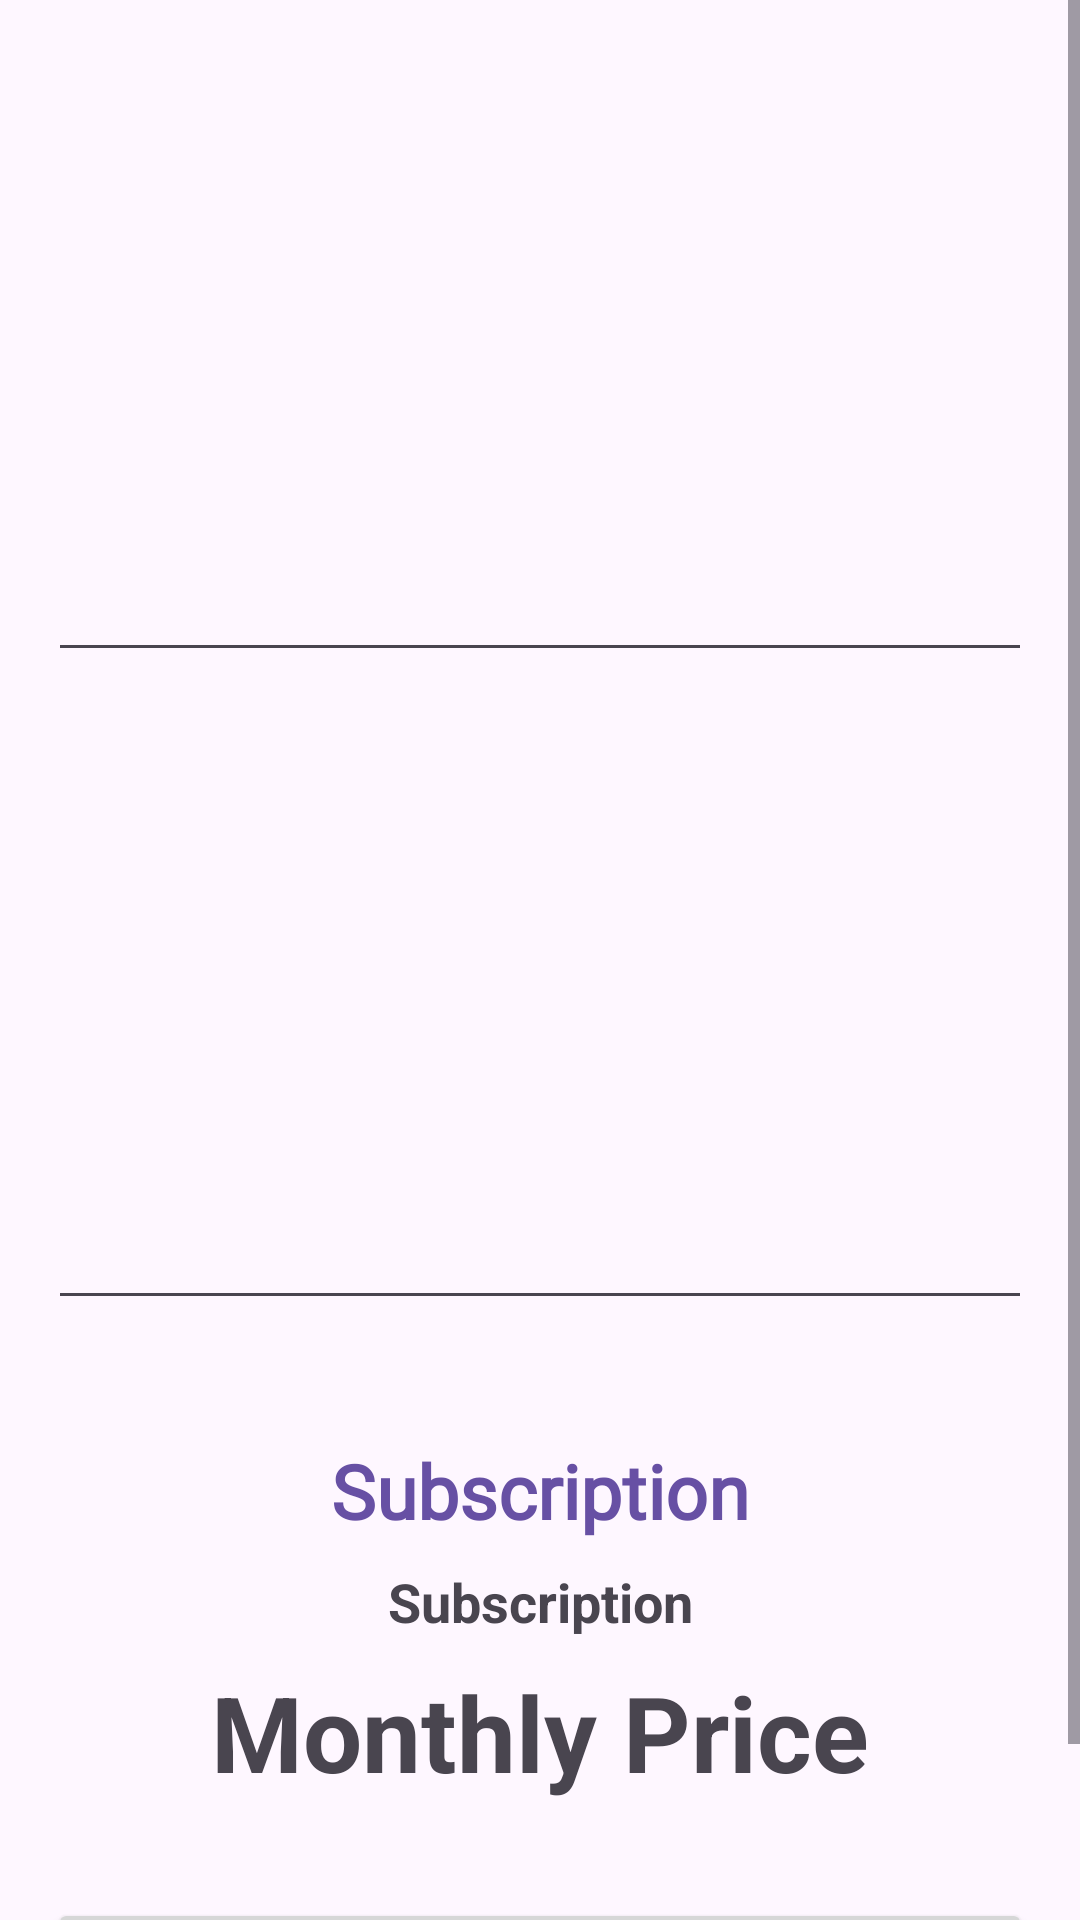

The Android layout XML behind this screen, and the referenced resources:
<!-- AndroidManifest.xml: application theme Theme.FitLife -->
<!-- res/layout/fragment_guide.xml -->
<?xml version="1.0" encoding="utf-8"?>
<androidx.constraintlayout.widget.ConstraintLayout xmlns:android="http://schemas.android.com/apk/res/android"
    xmlns:app="http://schemas.android.com/apk/res-auto"
    xmlns:tools="http://schemas.android.com/tools"
    android:id="@+id/frameLayout8"
    android:layout_width="match_parent"
    android:layout_height="match_parent"
    tools:context=".ui.guide.GuideFragment" >

    <ScrollView
        android:layout_width="match_parent"
        android:layout_height="match_parent"
        app:layout_constraintEnd_toEndOf="parent"
        app:layout_constraintStart_toStartOf="parent"
        app:layout_constraintTop_toTopOf="parent">

        <androidx.constraintlayout.widget.ConstraintLayout
            android:id="@+id/linearLayout5"
            android:layout_width="match_parent"
            android:layout_height="wrap_content"
            android:orientation="vertical"
            app:layout_constraintBottom_toTopOf="parent"
            app:layout_constraintTop_toTopOf="parent">

            <EditText
                android:id="@+id/editTextTextMultiLine2F"
                android:layout_width="0dp"
                android:layout_height="200dp"
                android:layout_marginStart="16dp"
                android:layout_marginTop="24dp"
                android:layout_marginEnd="16dp"
                android:ems="10"
                android:gravity="start|top"
                android:inputType="textMultiLine"
                app:layout_constraintEnd_toEndOf="parent"
                app:layout_constraintStart_toStartOf="parent"
                app:layout_constraintTop_toTopOf="parent" />

            <EditText
                android:id="@+id/editTextTextMultiLine3F"
                android:layout_width="0dp"
                android:layout_height="200dp"
                android:layout_marginStart="16dp"
                android:layout_marginTop="16dp"
                android:layout_marginEnd="16dp"
                android:ems="10"
                android:gravity="start|top"
                android:inputType="textMultiLine"
                app:layout_constraintEnd_toEndOf="parent"
                app:layout_constraintHorizontal_bias="0.0"
                app:layout_constraintStart_toStartOf="parent"
                app:layout_constraintTop_toBottomOf="@+id/editTextTextMultiLine2F" />

            <TextView
                android:id="@+id/textView38"
                android:layout_width="0dp"
                android:layout_height="wrap_content"
                android:layout_marginStart="16dp"
                android:layout_marginTop="40dp"
                android:layout_marginEnd="16dp"
                android:fontFamily="@font/russo_one_regular"
                android:text="@string/subscription"
                android:textAlignment="center"
                android:textColor="?attr/colorPrimarySurface"
                android:textSize="25sp"
                android:textStyle="bold"
                app:layout_constraintEnd_toEndOf="parent"
                app:layout_constraintHorizontal_bias="1.0"
                app:layout_constraintStart_toStartOf="parent"
                app:layout_constraintTop_toBottomOf="@+id/editTextTextMultiLine3F" />

            <TextView
                android:id="@+id/textView40F"
                android:layout_width="0dp"
                android:layout_height="wrap_content"
                android:layout_marginStart="16dp"
                android:layout_marginTop="8dp"
                android:layout_marginEnd="16dp"
                android:fontFamily="sans-serif"
                android:text="@string/subscription"
                android:textAlignment="center"
                android:textSize="18sp"
                android:textStyle="bold"
                app:layout_constraintEnd_toEndOf="parent"
                app:layout_constraintHorizontal_bias="1.0"
                app:layout_constraintStart_toStartOf="parent"
                app:layout_constraintTop_toBottomOf="@+id/textView38" />

            <TextView
                android:id="@+id/textView39F"
                android:layout_width="0dp"
                android:layout_height="wrap_content"
                android:layout_marginStart="16dp"
                android:layout_marginTop="8dp"
                android:layout_marginEnd="16dp"
                android:text="@string/subscriptionnumber"
                android:textAlignment="center"
                android:textSize="35sp"
                android:textStyle="bold"
                app:layout_constraintEnd_toEndOf="parent"
                app:layout_constraintHorizontal_bias="0.0"
                app:layout_constraintStart_toStartOf="parent"
                app:layout_constraintTop_toBottomOf="@+id/textView40F" />

            <Button
                android:id="@+id/button18F"
                android:layout_width="0dp"
                android:layout_height="wrap_content"
                android:layout_marginTop="32dp"
                android:layout_marginBottom="24dp"
                android:text="@string/pay"
                android:textSize="18sp"
                app:layout_constraintBottom_toBottomOf="parent"
                app:layout_constraintEnd_toEndOf="@+id/textView39F"
                app:layout_constraintStart_toStartOf="@+id/textView39F"
                app:layout_constraintTop_toBottomOf="@+id/textView39F" />
        </androidx.constraintlayout.widget.ConstraintLayout>
    </ScrollView>
</androidx.constraintlayout.widget.ConstraintLayout>
<!-- resources referenced by this layout -->
<resources>
  <string name="pay">Pay</string>
  <string name="subscription">Subscription</string>
  <string name="subscriptionnumber">Monthly Price</string>
  <style name="Theme.FitLife" parent="Base.Theme.FitLife" />
  <style name="Base.Theme.FitLife" parent="Theme.Material3.DayNight.NoActionBar">
          
          
      </style>
</resources>
